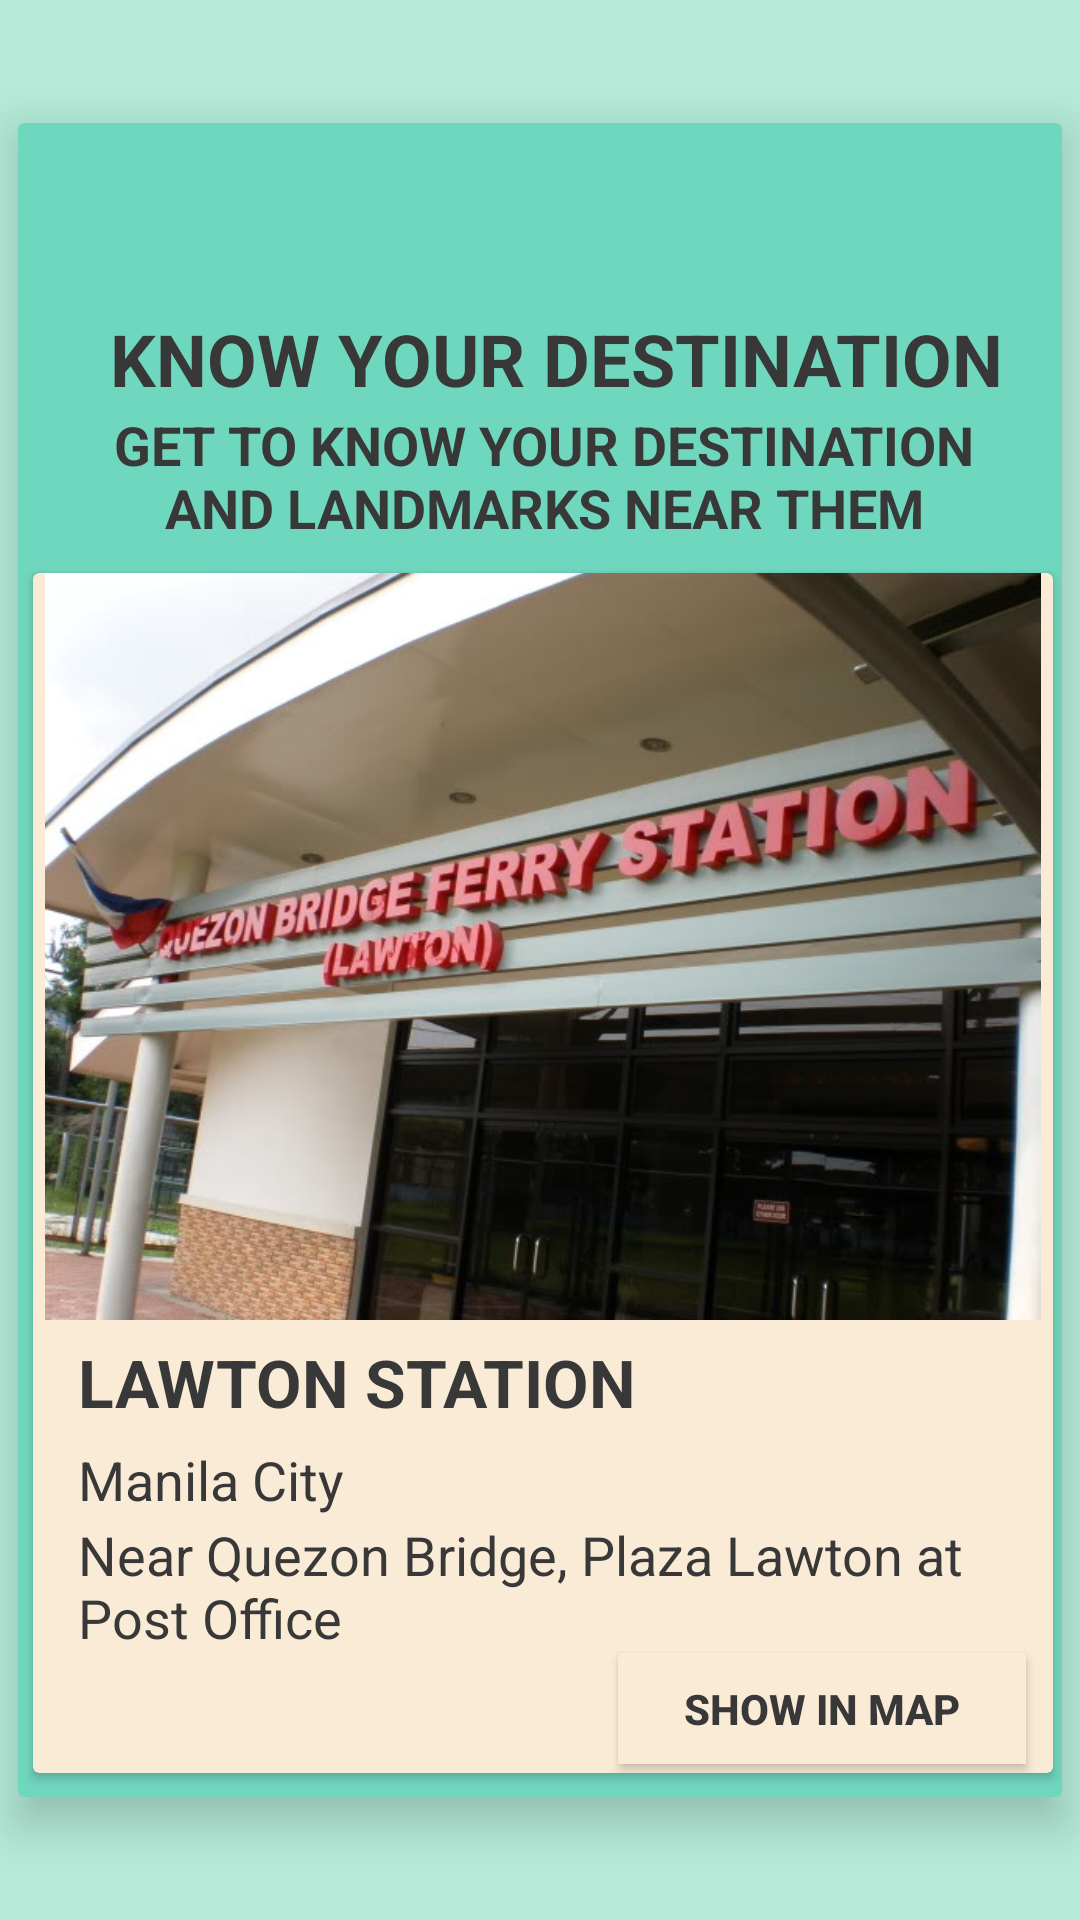

Produce the Android XML layout that renders to this screen, including the resource entries it uses.
<!-- AndroidManifest.xml: application theme AppTheme -->
<!-- res/layout/activity_screen6_5.xml -->
<?xml version="1.0" encoding="utf-8"?>
<RelativeLayout xmlns:android="http://schemas.android.com/apk/res/android"
    xmlns:app="http://schemas.android.com/apk/res-auto"
    xmlns:tools="http://schemas.android.com/tools"
    android:layout_width="match_parent"
    android:layout_height="match_parent"
    android:background="#B5EBD8"
    tools:context=".Screen6_5">

    <android.support.v7.widget.CardView
        android:layout_width="348dp"
        android:layout_height="558dp"
        android:layout_centerInParent="true"
        app:cardBackgroundColor="#70D7BF"
        app:cardElevation="9dp">

        <ImageView
            android:id="@+id/imageView2"
            android:layout_width="49dp"
            android:layout_height="43dp"
            android:layout_marginLeft="155dp"
            android:layout_marginStart="155dp"
            android:layout_marginTop="15dp"
            android:contentDescription="@string/todo"
            app:srcCompat="@drawable/mmda" />

        <TextView
            android:id="@+id/info"
            android:layout_width="309dp"
            android:layout_height="37dp"
            android:layout_marginEnd="80dp"
            android:layout_marginLeft="25dp"
            android:layout_marginRight="80dp"
            android:layout_marginStart="25dp"
            android:layout_marginTop="60dp"
            android:gravity="center"
            android:text="@string/know_your_destination"
            android:textAllCaps="false"
            android:textColor="#383838"
            android:textColorHighlight="?android:attr/colorForeground"
            android:textSize="24sp"
            android:textStyle="bold"
            app:fontFamily="@font/anton"
            tools:textAppearance="@style/TextAppearance.AppCompat" />

        <TextView
            android:id="@+id/textView4"
            android:layout_width="297dp"
            android:layout_height="wrap_content"
            android:layout_marginLeft="27dp"
            android:layout_marginStart="27dp"
            android:layout_marginTop="95dp"
            android:gravity="center"
            android:text="@string/get_to_know_your_destination_and_landmarks_near_them"
            android:textSize="18sp"
            android:textColor="#383838"
            android:textStyle="bold" />

        <android.support.v7.widget.CardView
            android:layout_width="340dp"
            android:layout_height="400dp"
            android:layout_marginLeft="5dp"
            android:layout_marginTop="150dp"
            app:cardBackgroundColor="#faebd7"
            android:layout_marginStart="5dp">

            <ImageView
                android:id="@+id/imageView8"
                android:layout_width="wrap_content"
                android:layout_height="249dp"
                app:srcCompat="@drawable/lawton"
                android:contentDescription="@string/todo" />

            <TextView
                android:id="@+id/textView6"
                android:layout_width="wrap_content"
                android:layout_height="wrap_content"
                android:layout_marginLeft="15dp"
                android:layout_marginStart="15dp"
                android:layout_marginTop="255dp"
                android:text="@string/lawton_station"
                android:textColor="#383838"
                android:textSize="22sp"
                android:textStyle="bold"
                app:fontFamily="@font/anton" />

            <TextView
                android:id="@+id/textView7"
                android:layout_width="wrap_content"
                android:layout_height="wrap_content"
                android:layout_marginLeft="15dp"
                android:layout_marginStart="15dp"
                android:layout_marginTop="290dp"
                android:text="@string/manila_city"
                android:textColor="#383838"
                android:textSize="18sp" />

            <TextView
                android:id="@+id/textView8"
                android:layout_width="wrap_content"
                android:layout_height="wrap_content"
                android:layout_marginLeft="15dp"
                android:layout_marginStart="15dp"
                android:layout_marginTop="315dp"
                android:text="@string/near_jquezon_bridge_plaza_lawton_at_post_office"
                android:textColor="#383838"
                android:textSize="18sp" />

            <Button
                android:id="@+id/button2"
                android:layout_width="136dp"
                android:layout_height="37dp"
                android:layout_marginStart="195dp"
                android:layout_marginLeft="195dp"
                android:layout_marginTop="360dp"
                android:background="#faebd7"
                android:onClick="process"
                android:text="@string/show_in_map"
                android:textStyle="bold" />
        </android.support.v7.widget.CardView>


    </android.support.v7.widget.CardView>
</RelativeLayout>
<!-- resources referenced by this layout -->
<resources>
  <!-- drawable lawton: jpg bitmap (drawable, 69827 bytes) -->
  <string name="get_to_know_your_destination_and_landmarks_near_them">GET TO KNOW YOUR DESTINATION AND LANDMARKS NEAR THEM</string>
  <string name="know_your_destination">KNOW YOUR DESTINATION</string>
  <string name="lawton_station">LAWTON STATION</string>
  <string name="manila_city">Manila City</string>
  <string name="near_jquezon_bridge_plaza_lawton_at_post_office">Near Quezon Bridge, Plaza Lawton at Post Office</string>
  <string name="show_in_map">SHOW IN MAP</string>
  <string name="todo">TODO</string>
  <style name="AppTheme" parent="Theme.AppCompat.Light.NoActionBar">
          
          <item name="colorPrimary">@color/colorPrimary</item>
          <item name="colorPrimaryDark">@color/colorPrimaryDark</item>
          <item name="colorAccent">@color/colorAccent</item>
          <item name="android:textColor">@color/colorText</item>
      </style>
  <color name="colorPrimary">#3F51B5</color>
  <color name="colorPrimaryDark">#303F9F</color>
  <color name="colorAccent">#FF4081</color>
  <color name="colorText">#383838</color>
</resources>
